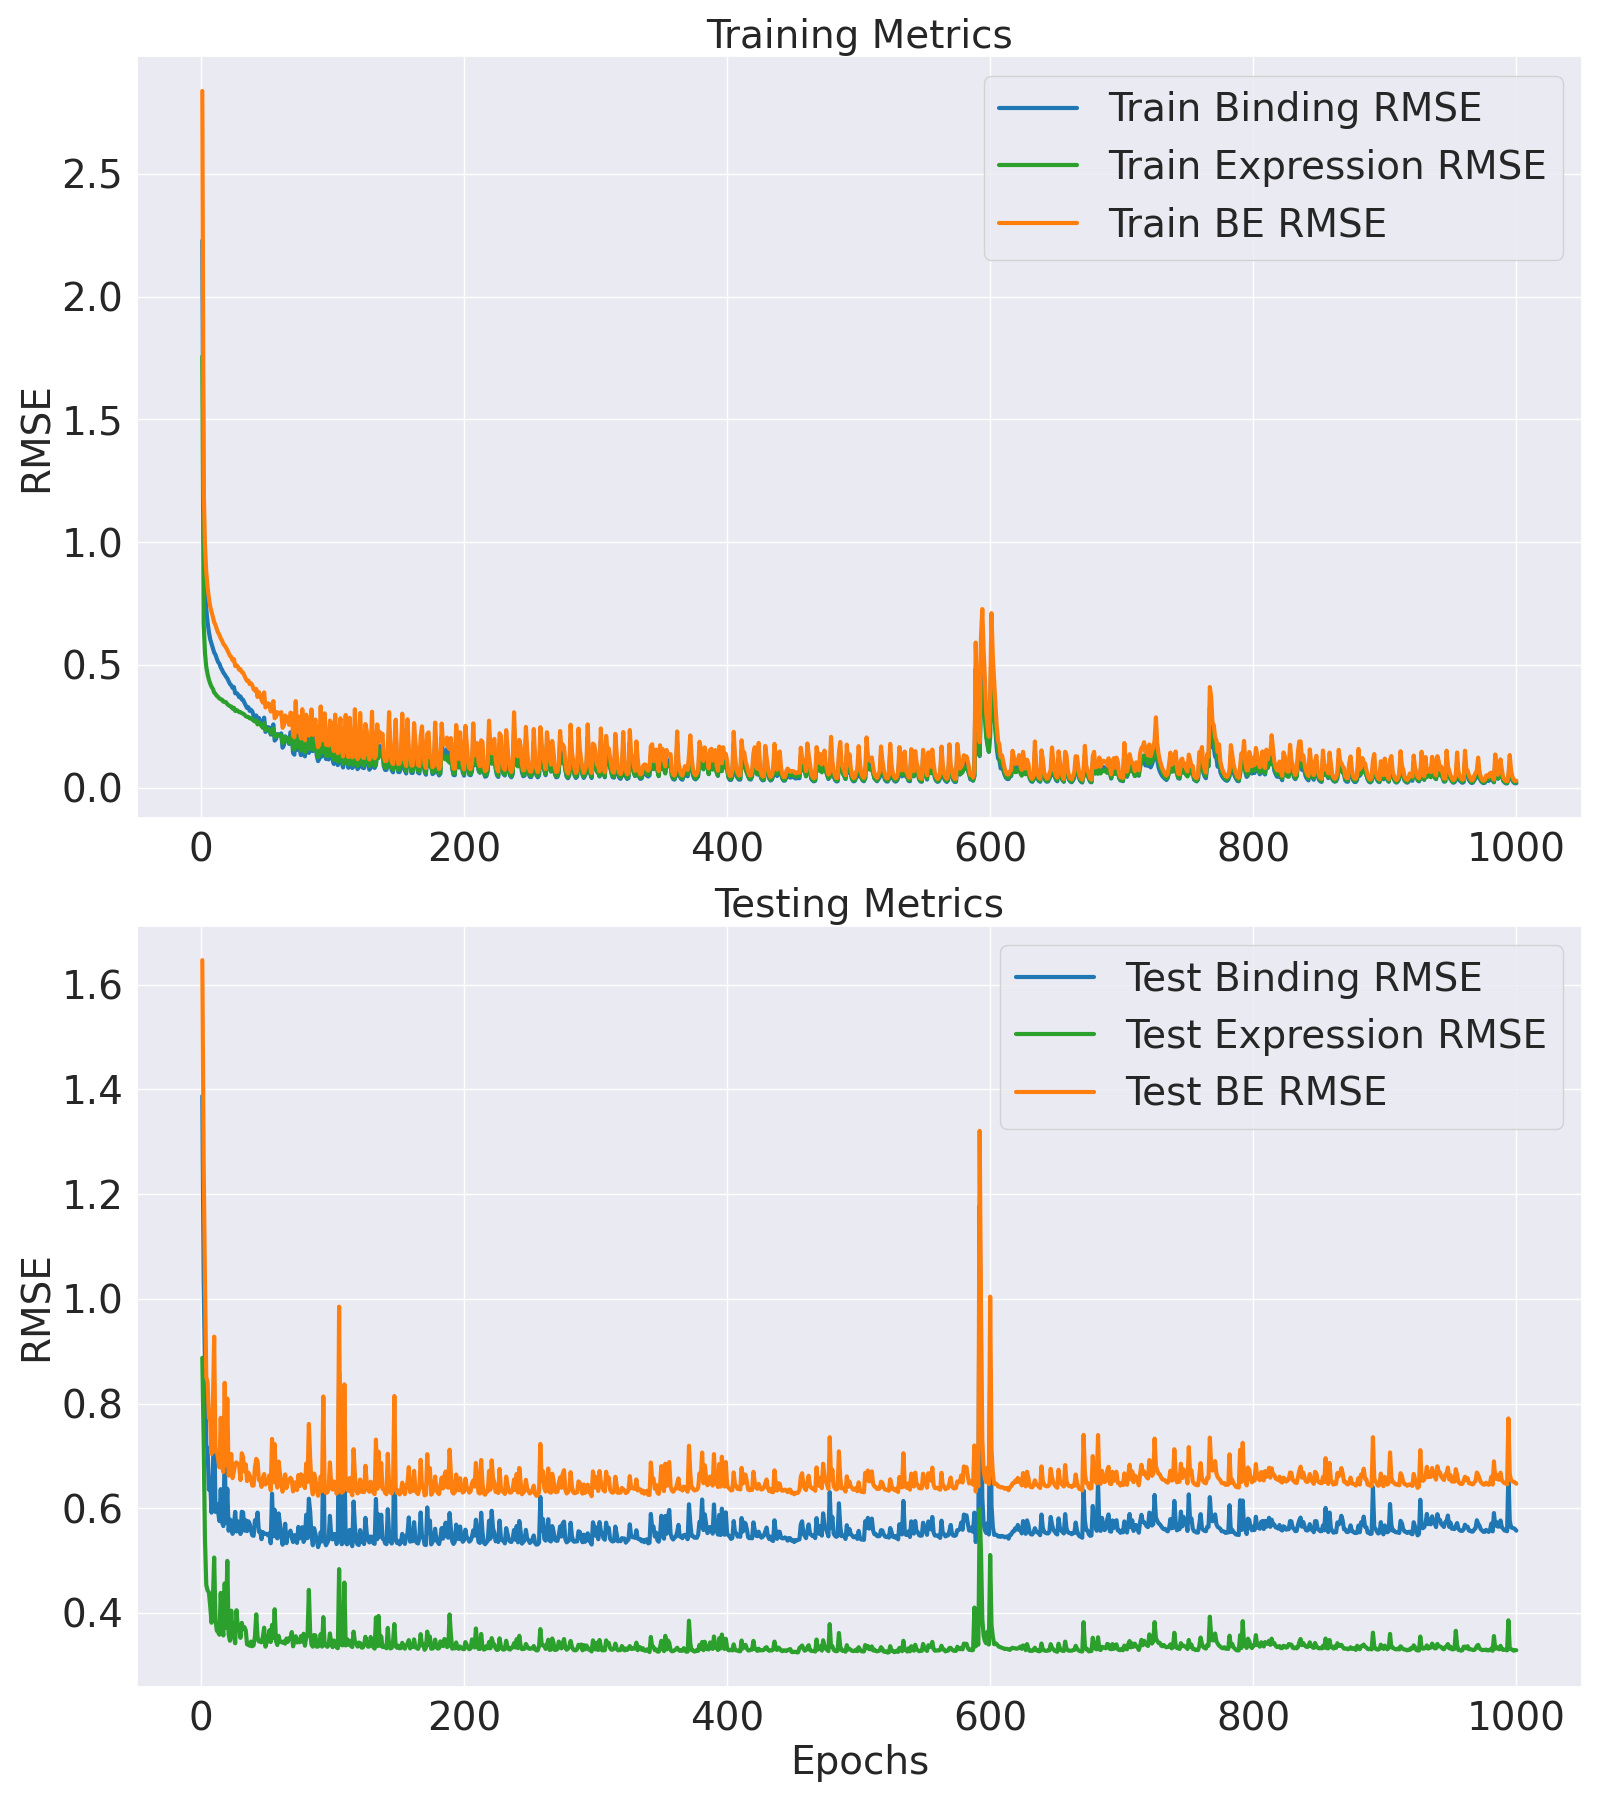

Data behind this chart, as committed beside it:
Epoch, Train Binding MSE, Train Binding RMSE, Train Expression MSE, Train Expression RMSE, Train BE MSE, Train BE RMSE, Test Binding MSE, Test Binding RMSE, Test Expression MSE, Test Expression RMSE, Test BE MSE, Test BE RMSE
1, 4.965, 2.228, 3.085, 1.756, 8.049, 2.837, 1.925, 1.388, 0.7873, 0.8873, 2.713, 1.647
2, 1.075, 1.037, 0.4488, 0.6699, 1.524, 1.234, 1.073, 1.036, 0.5273, 0.7261, 1.6, 1.265
3, 0.6746, 0.8213, 0.303, 0.5505, 0.9776, 0.9887, 0.7774, 0.8817, 0.2938, 0.542, 1.071, 1.035
4, 0.5289, 0.7272, 0.2425, 0.4925, 0.7714, 0.8783, 0.5177, 0.7195, 0.2056, 0.4534, 0.7233, 0.8505
5, 0.4535, 0.6734, 0.2137, 0.4623, 0.6673, 0.8169, 0.5104, 0.7144, 0.1962, 0.4429, 0.7066, 0.8406
6, 0.4024, 0.6343, 0.1939, 0.4404, 0.5963, 0.7722, 0.4039, 0.6355, 0.193, 0.4393, 0.5969, 0.7726
7, 0.3654, 0.6045, 0.1797, 0.4239, 0.5451, 0.7383, 0.424, 0.6512, 0.1701, 0.4124, 0.5941, 0.7708
8, 0.3436, 0.5862, 0.1694, 0.4116, 0.513, 0.7162, 0.3499, 0.5915, 0.1453, 0.3812, 0.4953, 0.7037
9, 0.323, 0.5684, 0.1624, 0.403, 0.4854, 0.6967, 0.4461, 0.6679, 0.1789, 0.423, 0.625, 0.7906
10, 0.3035, 0.5509, 0.1504, 0.3879, 0.454, 0.6738, 0.605, 0.7778, 0.2558, 0.5058, 0.8608, 0.9278
11, 0.2934, 0.5416, 0.1463, 0.3825, 0.4397, 0.6631, 0.3517, 0.593, 0.1495, 0.3866, 0.5011, 0.7079
12, 0.2768, 0.5261, 0.14, 0.3741, 0.4168, 0.6456, 0.3695, 0.6079, 0.1341, 0.3662, 0.5037, 0.7097
13, 0.2622, 0.512, 0.137, 0.3702, 0.3992, 0.6318, 0.3517, 0.593, 0.1318, 0.3631, 0.4835, 0.6953
14, 0.2554, 0.5054, 0.1321, 0.3635, 0.3875, 0.6225, 0.3312, 0.5755, 0.1284, 0.3583, 0.4595, 0.6779
15, 0.24, 0.4899, 0.1301, 0.3608, 0.3701, 0.6084, 0.405, 0.6364, 0.192, 0.4382, 0.5971, 0.7727
16, 0.2306, 0.4802, 0.1286, 0.3586, 0.3592, 0.5993, 0.3283, 0.573, 0.1359, 0.3686, 0.4642, 0.6813
17, 0.2199, 0.469, 0.1229, 0.3506, 0.3428, 0.5855, 0.3203, 0.5659, 0.1273, 0.3568, 0.4476, 0.669
18, 0.213, 0.4616, 0.1225, 0.35, 0.3355, 0.5792, 0.4966, 0.7047, 0.2083, 0.4564, 0.7049, 0.8396
19, 0.2049, 0.4527, 0.1214, 0.3484, 0.3263, 0.5712, 0.3268, 0.5716, 0.1384, 0.372, 0.4651, 0.682
20, 0.1985, 0.4455, 0.1158, 0.3403, 0.3143, 0.5607, 0.406, 0.6372, 0.2494, 0.4994, 0.6554, 0.8095
21, 0.1881, 0.4337, 0.1131, 0.3363, 0.3012, 0.5488, 0.3102, 0.557, 0.1285, 0.3585, 0.4388, 0.6624
22, 0.1786, 0.4227, 0.1104, 0.3322, 0.289, 0.5376, 0.3344, 0.5783, 0.1202, 0.3467, 0.4547, 0.6743
23, 0.1744, 0.4177, 0.1096, 0.3311, 0.284, 0.5329, 0.3316, 0.5758, 0.1634, 0.4042, 0.495, 0.7035
24, 0.1652, 0.4065, 0.104, 0.3225, 0.2693, 0.5189, 0.3036, 0.551, 0.1286, 0.3586, 0.4323, 0.6575
25, 0.1683, 0.4102, 0.1063, 0.326, 0.2746, 0.524, 0.3227, 0.568, 0.1259, 0.3548, 0.4486, 0.6697
26, 0.1481, 0.3849, 0.09784, 0.3128, 0.246, 0.496, 0.3517, 0.5931, 0.1169, 0.3419, 0.4687, 0.6846
27, 0.149, 0.3859, 0.1002, 0.3165, 0.2492, 0.4992, 0.3087, 0.5556, 0.1641, 0.4051, 0.4728, 0.6876
28, 0.145, 0.3808, 0.09812, 0.3132, 0.2432, 0.4931, 0.3306, 0.575, 0.1377, 0.371, 0.4683, 0.6843
29, 0.1362, 0.369, 0.09494, 0.3081, 0.2311, 0.4808, 0.3237, 0.569, 0.141, 0.3755, 0.4647, 0.6817
30, 0.1384, 0.372, 0.09482, 0.3079, 0.2332, 0.4829, 0.3034, 0.5508, 0.1241, 0.3523, 0.4275, 0.6538
31, 0.1295, 0.3598, 0.09245, 0.304, 0.2219, 0.4711, 0.352, 0.5933, 0.1451, 0.3809, 0.4971, 0.705
32, 0.1284, 0.3583, 0.09119, 0.302, 0.2195, 0.4686, 0.3505, 0.592, 0.1361, 0.3689, 0.4866, 0.6976
33, 0.12, 0.3464, 0.08868, 0.2978, 0.2087, 0.4568, 0.3105, 0.5572, 0.1391, 0.3729, 0.4495, 0.6705
34, 0.1128, 0.3358, 0.08511, 0.2917, 0.1979, 0.4448, 0.3328, 0.5769, 0.1346, 0.3669, 0.4673, 0.6836
35, 0.1056, 0.325, 0.0836, 0.2891, 0.1892, 0.435, 0.3094, 0.5562, 0.1155, 0.3398, 0.4249, 0.6518
36, 0.1076, 0.328, 0.08322, 0.2885, 0.1908, 0.4368, 0.3306, 0.575, 0.1154, 0.3397, 0.446, 0.6679
37, 0.09814, 0.3133, 0.08001, 0.2829, 0.1781, 0.4221, 0.3252, 0.5702, 0.1137, 0.3372, 0.4389, 0.6625
38, 0.1009, 0.3176, 0.08038, 0.2835, 0.1812, 0.4257, 0.3108, 0.5575, 0.1192, 0.3452, 0.43, 0.6557
39, 0.09667, 0.3109, 0.07791, 0.2791, 0.1746, 0.4178, 0.3006, 0.5483, 0.1131, 0.3362, 0.4136, 0.6431
40, 0.08636, 0.2939, 0.07457, 0.2731, 0.1609, 0.4012, 0.2995, 0.5472, 0.1144, 0.3382, 0.4139, 0.6433
41, 0.08392, 0.2897, 0.07284, 0.2699, 0.1568, 0.3959, 0.3329, 0.577, 0.1262, 0.3552, 0.4591, 0.6776
42, 0.08672, 0.2945, 0.07527, 0.2744, 0.162, 0.4025, 0.3243, 0.5695, 0.1578, 0.3972, 0.4821, 0.6943
43, 0.07023, 0.265, 0.06662, 0.2581, 0.1368, 0.3699, 0.3501, 0.5917, 0.125, 0.3535, 0.4751, 0.6893
44, 0.08111, 0.2848, 0.07083, 0.2661, 0.1519, 0.3898, 0.3081, 0.5551, 0.1194, 0.3455, 0.4275, 0.6539
45, 0.07488, 0.2736, 0.06787, 0.2605, 0.1427, 0.3778, 0.3097, 0.5565, 0.119, 0.3449, 0.4287, 0.6548
46, 0.06619, 0.2573, 0.06297, 0.2509, 0.1292, 0.3594, 0.2925, 0.5409, 0.1182, 0.3438, 0.4107, 0.6409
47, 0.05989, 0.2447, 0.06025, 0.2455, 0.1201, 0.3466, 0.3075, 0.5545, 0.1252, 0.3538, 0.4327, 0.6578
48, 0.08164, 0.2857, 0.06922, 0.2631, 0.1509, 0.3884, 0.3044, 0.5517, 0.1383, 0.3718, 0.4427, 0.6653
49, 0.05188, 0.2278, 0.05518, 0.2349, 0.1071, 0.3272, 0.3038, 0.5512, 0.1125, 0.3355, 0.4163, 0.6452
50, 0.0541, 0.2326, 0.05667, 0.2381, 0.1108, 0.3328, 0.3036, 0.551, 0.118, 0.3436, 0.4216, 0.6493
51, 0.06102, 0.247, 0.05732, 0.2394, 0.1183, 0.344, 0.3003, 0.548, 0.1214, 0.3485, 0.4218, 0.6494
52, 0.06, 0.245, 0.05613, 0.2369, 0.1161, 0.3408, 0.3049, 0.5522, 0.1345, 0.3668, 0.4394, 0.6629
53, 0.04694, 0.2166, 0.04936, 0.2222, 0.0963, 0.3103, 0.2841, 0.533, 0.1186, 0.3444, 0.4027, 0.6346
54, 0.05489, 0.2343, 0.05298, 0.2302, 0.1079, 0.3284, 0.3942, 0.6278, 0.1421, 0.377, 0.5363, 0.7323
55, 0.06668, 0.2582, 0.05794, 0.2407, 0.1246, 0.353, 0.2982, 0.5461, 0.124, 0.3521, 0.4222, 0.6498
56, 0.03695, 0.1922, 0.04317, 0.2078, 0.08012, 0.2831, 0.3565, 0.5971, 0.1656, 0.407, 0.5221, 0.7226
57, 0.0395, 0.1988, 0.04367, 0.209, 0.08317, 0.2884, 0.3055, 0.5527, 0.12, 0.3464, 0.4255, 0.6523
58, 0.04777, 0.2186, 0.04717, 0.2172, 0.09494, 0.3081, 0.2942, 0.5424, 0.1146, 0.3386, 0.4088, 0.6394
59, 0.04607, 0.2146, 0.04559, 0.2135, 0.09166, 0.3028, 0.3481, 0.59, 0.1268, 0.3561, 0.4749, 0.6891
60, 0.04721, 0.2173, 0.04573, 0.2138, 0.09294, 0.3049, 0.3258, 0.5708, 0.1187, 0.3446, 0.4445, 0.6667
... 940 more rows
